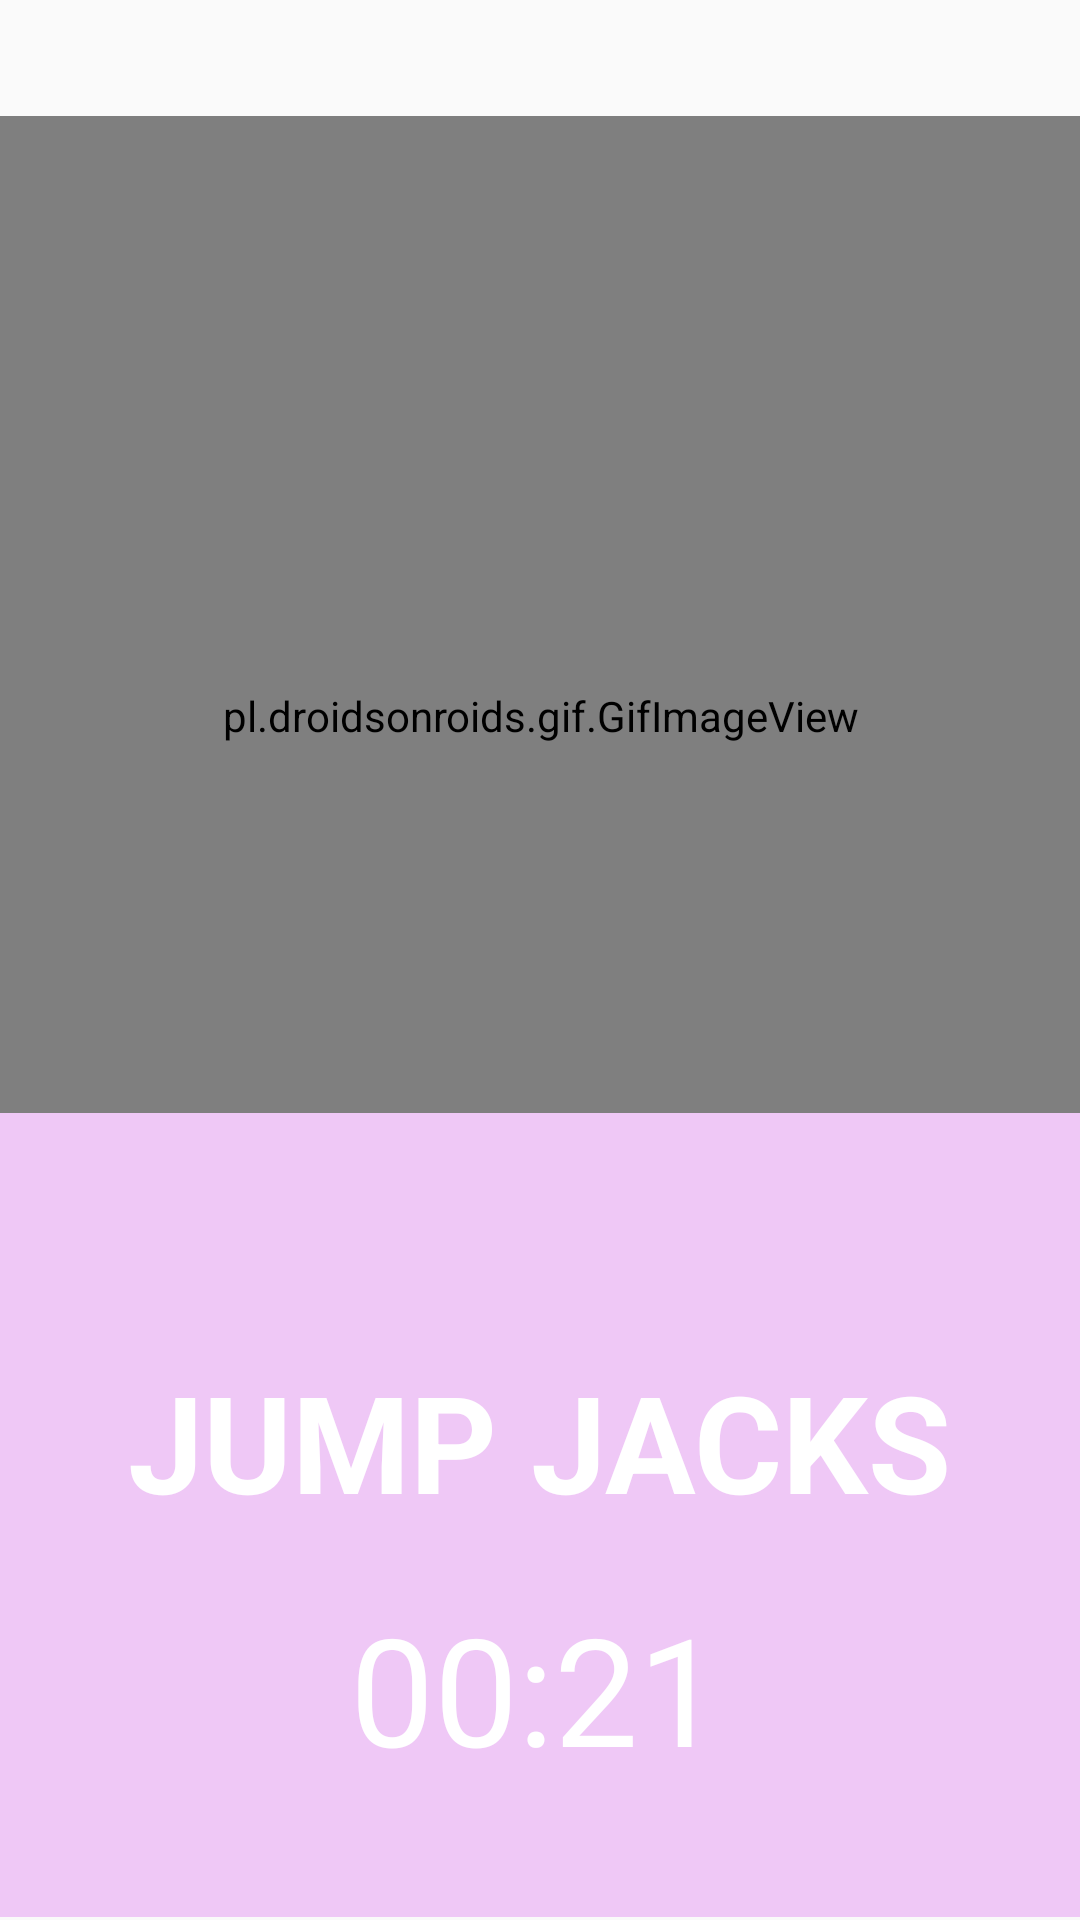

Write the Android layout XML for this screen, with the resource values it uses.
<!-- AndroidManifest.xml: application theme AppTheme -->
<!-- res/layout/activity_j_j_training.xml -->
<?xml version="1.0" encoding="utf-8"?>

<androidx.constraintlayout.widget.ConstraintLayout xmlns:android="http://schemas.android.com/apk/res/android"
    xmlns:app="http://schemas.android.com/apk/res-auto"
    xmlns:tools="http://schemas.android.com/tools"
    android:layout_width="match_parent"
    android:layout_height="match_parent"
    tools:context=".JJTraining">

    <pl.droidsonroids.gif.GifImageView
        android:id="@+id/imageView1"
        android:layout_width="400dp"
        android:layout_height="400dp"
        app:layout_constraintBottom_toBottomOf="parent"
        app:layout_constraintEnd_toEndOf="parent"
        app:layout_constraintStart_toStartOf="parent"
        app:layout_constraintTop_toTopOf="parent"
        app:layout_constraintVertical_bias="0.161"
        app:srcCompat="@drawable/jumpingjacksgif" />

    <TextView
        android:id="@+id/textView6"
        android:layout_width="0dp"
        android:layout_height="268dp"
        android:background="#EFC8F6"
        android:textColor="#FFFFFF"
        app:layout_constraintBottom_toBottomOf="parent"
        app:layout_constraintEnd_toEndOf="parent"
        app:layout_constraintHorizontal_bias="0.0"
        app:layout_constraintStart_toStartOf="parent"
        app:layout_constraintTop_toTopOf="parent"
        app:layout_constraintVertical_bias="0.997" />

    <TextView
        android:id="@+id/textView16"
        android:layout_width="wrap_content"
        android:layout_height="wrap_content"
        android:text="JUMP JACKS"
        android:textColor="#FFFFFF"
        android:textSize="45sp"
        android:textStyle="bold"
        app:layout_constraintBottom_toBottomOf="@+id/textView6"
        app:layout_constraintEnd_toEndOf="parent"
        app:layout_constraintStart_toStartOf="parent"
        app:layout_constraintTop_toTopOf="parent"
        app:layout_constraintVertical_bias="0.778" />

    <TextView
        android:id="@+id/countdown_text"
        android:layout_width="wrap_content"
        android:layout_height="wrap_content"
        android:layout_marginEnd="8dp"
        android:layout_marginRight="8dp"
        android:text="00:21"
        android:textColor="#FFFFFF"
        android:textSize="50sp"
        app:layout_constraintBottom_toBottomOf="parent"
        app:layout_constraintEnd_toEndOf="parent"
        app:layout_constraintHorizontal_bias="0.512"
        app:layout_constraintStart_toStartOf="parent"
        app:layout_constraintTop_toTopOf="parent"
        app:layout_constraintVertical_bias="0.923" />
</androidx.constraintlayout.widget.ConstraintLayout>
<!-- resources referenced by this layout -->
<resources>
  <style name="AppTheme" parent="Theme.AppCompat.Light.DarkActionBar">
          
          <item name="colorPrimary">@color/colorPrimary</item>
          <item name="colorPrimaryDark">@color/colorPrimaryDark</item>
          <item name="colorAccent">@color/colorAccent</item>
      </style>
  <color name="colorPrimary">#6200EE</color>
  <color name="colorPrimaryDark">#FFE500</color>
  <color name="colorAccent">#03DAC5</color>
</resources>
